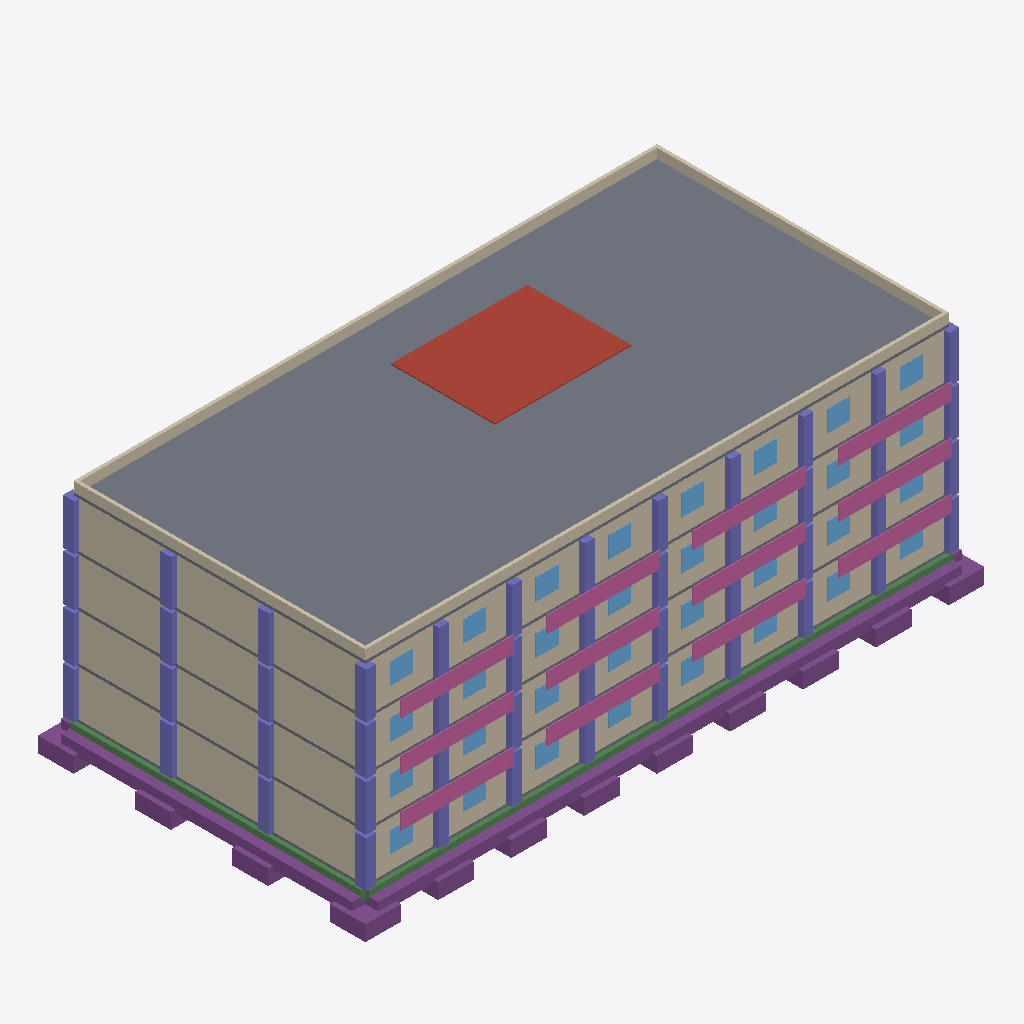
Isometric view of an IFC building model (IFC-SPF (STEP), schema IFC4, length unit millimetre), seen from the south-west, elements coloured by IFC class: 48 columns (violet), 32 windows (light blue), 16 footings (purple), 12 walls (beige), 12 railings (pink), 5 slabs (grey), 2 beams (green), 1 roof (red-brown).
Extent 38.2 m × 20.3 m × 16.8 m (x, y, z). Storeys (6): Fondations at -0.00 m; RDC at 0.00 m; R+1 at 0.00 m; R+2 at 0.01 m; R+3 at 0.01 m; Toiture-terrasse at 0.01 m. Elements (404): 144 IfcColumn, 84 IfcWall, 64 IfcWindow, 40 IfcFooting, 32 IfcDoor, 18 IfcBeam, 12 IfcRailing, 5 IfcSlab, 4 IfcStair, 1 IfcRoof.

HEADER;
FILE_DESCRIPTION(('ViewDefinition[DesignTransferView]'),'2;1');
FILE_NAME('/dev/null','2026-10-20T12:04:49+02:00',(''),(''),'IfcOpenShell 0.9.0.post1','IfcOpenShell 0.9.0.post1','Nobody');
FILE_SCHEMA(('IFC4'));
ENDSEC;
DATA;
#1=IFCPROJECT('2FKqEPb7P4iQKrncUY63Sy',$,'Résidence Les Palmiers',$,$,$,$,(#10),#5);
#12=IFCSITE('05FEoClkP9wxvyXSx7h0cy',$,'Cocody Angré 7e Tranche',$,$,$,$,$,$,$,$,$,$,$);
#13=IFCBUILDING('09hQF8mdv84uLX_6dX2p_E',$,'Bâtiment A',$,$,$,$,$,$,$,$,$);
#16=IFCBUILDINGSTOREY('3Zk3zsXkHDR8jLj5Tr1UIP',$,'Fondations',$,$,$,$,$,$,-1.2);
#18=IFCBUILDINGSTOREY('3rwmtW3bj9yu1o7KUQvdGH',$,'RDC',$,$,$,$,$,$,0.0);
#19=IFCBUILDINGSTOREY('28u84c0KX169fTbwjPO9M4',$,'R+1',$,$,$,$,$,$,3.0);
#20=IFCBUILDINGSTOREY('0X7INJJZf8DBnsgDPFE9Cw',$,'R+2',$,$,$,$,$,$,6.0);
#21=IFCBUILDINGSTOREY('2YnTI_Gp14t8gp9zWtoMMv',$,'R+3',$,$,$,$,$,$,9.0);
#22=IFCBUILDINGSTOREY('2ICubFP492L9Ggj2Ke83NE',$,'Toiture-terrasse',$,$,$,$,$,$,12.0);
#4043=IFCSLAB('0MvJPsavz4oAACqwmqnTme',$,'Plancher haut du R+3 et terrasse',$,$,$,#4053,$,$);
#3823=IFCWALL('0rSqlDX_j5uOfWK2tMYPvt',$,'Voile de façade sud R+3',$,$,$,#3833,$,$);
#4462=IFCROOF('2Yt_fzWSTD8RLveEpd0uNG',$,'Couverture en bacs acier',$,$,$,#4472,$,$);
#2876=IFCWALL('1UPP9yETj9ofU_Y43TvD79',$,'Voile de façade sud R+2',$,$,$,#2886,$,$);
#1026=IFCWALL('0UEh3hIeP6nwJ0FiwuNL7h',$,'Voile de façade sud RDC',$,$,$,#1036,$,$);
#1929=IFCWALL('1SIRre9c5BvAntW1kud$Dh',$,'Voile de façade sud R+1',$,$,$,#1939,$,$);
#3845=IFCWALL('2XUV8FG2j4JOOTXQIxUOVa',$,'Voile pignon ouest R+3',$,$,$,#3855,$,$);
#1951=IFCWALL('3m3DOF1UrEcBwOHopRyjUJ',$,'Voile pignon ouest R+1',$,$,$,#1961,$,$);
#1048=IFCWALL('1ae0Yd0I10YxE4sdA8i4Kf',$,'Voile pignon ouest RDC',$,$,$,#1058,$,$);
#2898=IFCWALL('279u7R7tv8Ofx7Sawg9p9W',$,'Voile pignon ouest R+2',$,$,$,#2908,$,$);
#431=IFCFOOTING('0Q7zer8s50OPvUeYdo5G7p',$,'Semelle filante sud',$,$,$,#441,$,$);
#4374=IFCWALL('1EqM2jExb0SPHEbfGp49l7',$,'Acrotère sud',$,$,$,#4384,$,$);
#4363=IFCWALL('1ENMKhOlfFYREPq9wN7UW_',$,'Acrotère nord',$,$,$,#4373,$,$);
#453=IFCFOOTING('19zvHBWnzA5BWassgfQp9z',$,'Semelle filante ouest',$,$,$,#463,$,$);
#464=IFCBEAM('31BxUTLhD6ZQV43c0Pd2yP',$,'Longrine file A',$,$,$,#474,$,$);
#4396=IFCWALL('0_pvqWCs18T8bKXB3SkgwE',$,'Acrotère ouest',$,$,$,#4406,$,$);
#4385=IFCWALL('0D6uP4SGz06vyDVYcDzbA1',$,'Acrotère est',$,$,$,#4395,$,$);
#508=IFCBEAM('05XsmCuF59owVGi9cbai5d',$,'Longrine axe 1',$,$,$,#518,$,$);
#2425=IFCRAILING('1i7ZefjLf1UwY7EH0WIzsK',$,'Garde-corps balcon 1 R+1',$,$,$,#2435,$,$);
#4352=IFCRAILING('3HxH$otff7j9dAw9duveVe',$,'Garde-corps balcon 4 R+3',$,$,$,#4362,$,$);
#2447=IFCRAILING('3UnKKDwPv6tvM1l5CgDMNt',$,'Garde-corps balcon 3 R+1',$,$,$,#2457,$,$);
#2458=IFCRAILING('0wZVFwgJ1EM8sNlyVz20Ls',$,'Garde-corps balcon 4 R+1',$,$,$,#2468,$,$);
#3372=IFCRAILING('0Qljjj_bz4X8q$ZkyrCvCy',$,'Garde-corps balcon 1 R+2',$,$,$,#3382,$,$);
#3394=IFCRAILING('0LxEMT6RT6ZQNqy8T6jW6_',$,'Garde-corps balcon 3 R+2',$,$,$,#3404,$,$);
#3383=IFCRAILING('2O5Uj31A94UfXFyceKEpr2',$,'Garde-corps balcon 2 R+2',$,$,$,#3393,$,$);
#4330=IFCRAILING('3Qf9dyEF5FfgDsyf81nNtg',$,'Garde-corps balcon 2 R+3',$,$,$,#4340,$,$);
#4341=IFCRAILING('3QjMnDlc9FDPsipq4t5vH8',$,'Garde-corps balcon 3 R+3',$,$,$,#4351,$,$);
#2436=IFCRAILING('1rX713pRbFxw09u$zmCYxK',$,'Garde-corps balcon 2 R+1',$,$,$,#2446,$,$);
#3405=IFCRAILING('2gCezqgNrB09n3nes_$0U5',$,'Garde-corps balcon 4 R+2',$,$,$,#3415,$,$);
#4319=IFCRAILING('28pyjEa8f19vfYEM_n$7LK',$,'Garde-corps balcon 1 R+3',$,$,$,#4329,$,$);
#1246=IFCSLAB('0AkBi7DQX1JucJ6Y3at$tM',$,'Plancher haut du rez-de-chaussée',$,$,$,#1256,$,$);
#2149=IFCSLAB('3$Aphk2lv1GRG4aKIqZzyT',$,'Plancher haut du R+1',$,$,$,#2159,$,$);
#3096=IFCSLAB('02uPRM8g1FR9Vujc7g11oe',$,'Plancher haut du R+2',$,$,$,#3106,$,$);
#607=IFCSLAB('2zTDcU3rj6ru6XgH3zErcl',$,'Dallage sur terre-plein',$,$,$,#617,$,$);
#23=IFCFOOTING('1g$AhTov54euXfgoXwDxYI',$,'Semelle isolée P1A',$,$,$,#33,$,$);
#3416=IFCCOLUMN('0ecHxP$DD6DQOYmAqEvi$e',$,'Poteau P1A R+3',$,$,$,#3426,$,$);
#57=IFCFOOTING('3AuWDAiDr7TfSXHbgriLF0',$,'Semelle isolée P1D',$,$,$,#67,$,$);
#376=IFCFOOTING('0CeCGx6C18Lg17j$HomDnd',$,'Semelle isolée P9A',$,$,$,#386,$,$);
#2469=IFCCOLUMN('0wb8Aow11BNh1IeT4EEqx9',$,'Poteau P1A R+2',$,$,$,#2479,$,$);
#619=IFCCOLUMN('06JA2JYcX4IRoCl3G7LBO_',$,'Poteau P1A RDC',$,$,$,#629,$,$);
#1522=IFCCOLUMN('2hO5dC_uXB4goSELIEQ$7p',$,'Poteau P1A R+1',$,$,$,#1532,$,$);
#332=IFCFOOTING('09AowNPwb7lfGIaAupOZL1',$,'Semelle isolée P8A',$,$,$,#342,$,$);
#35=IFCFOOTING('1bcffOgfn7jgTqOV7A_3fS',$,'Semelle isolée P1B',$,$,$,#45,$,$);
#288=IFCFOOTING('0LzkiO$TnBTP7WQRplZj9L',$,'Semelle isolée P7A',$,$,$,#298,$,$);
#112=IFCFOOTING('2D1E$Veo5ErxwATsivP3Gy',$,'Semelle isolée P3A',$,$,$,#122,$,$);
#200=IFCFOOTING('1cp_Nxbgf9xgBRBswHreYo',$,'Semelle isolée P5A',$,$,$,#210,$,$);
#244=IFCFOOTING('3BPI4jAUnDXBBNyc2FZjbJ',$,'Semelle isolée P6A',$,$,$,#254,$,$);
#156=IFCFOOTING('2_9wOX6252FBp8TMfCgMCX',$,'Semelle isolée P4A',$,$,$,#166,$,$);
#46=IFCFOOTING('1d2roAccr9R9csqOj$lmTn',$,'Semelle isolée P1C',$,$,$,#56,$,$);
#68=IFCFOOTING('3evJu8wfPAagT0xLwo97IL',$,'Semelle isolée P2A',$,$,$,#78,$,$);
#3438=IFCCOLUMN('2yDalvH996TupChiFCDxfu',$,'Poteau P1C R+3',$,$,$,#3448,$,$);
#2491=IFCCOLUMN('26aQJD2v1E2wBXHGziHhda',$,'Poteau P1C R+2',$,$,$,#2501,$,$);
#641=IFCCOLUMN('3tNyvepL12juHS$VFqGXnd',$,'Poteau P1C RDC',$,$,$,#651,$,$);
#1544=IFCCOLUMN('1lxnZiGmb5SgOdTbnTBKO7',$,'Poteau P1C R+1',$,$,$,#1554,$,$);
#3449=IFCCOLUMN('3d_tRWSAbDgAAA0W_dyaE5',$,'Poteau P1D R+3',$,$,$,#3459,$,$);
#3427=IFCCOLUMN('1FZBpQYgrBQgGkhKo9c$91',$,'Poteau P1B R+3',$,$,$,#3437,$,$);
#3504=IFCCOLUMN('0lt2XK9DH5W8znfeKX17wV',$,'Poteau P3A R+3',$,$,$,#3514,$,$);
#3592=IFCCOLUMN('0K49nPu5b8LAr5VjJfkEAy',$,'Poteau P5A R+3',$,$,$,#3602,$,$);
#652=IFCCOLUMN('1WLRNpgCXASRAsln$uCalA',$,'Poteau P1D RDC',$,$,$,#662,$,$);
#1533=IFCCOLUMN('0cEL5cXxTEFwg3Ub49OqjP',$,'Poteau P1B R+1',$,$,$,#1543,$,$);
#1555=IFCCOLUMN('2Mn9fvVfP1KuBIs8sR7BDt',$,'Poteau P1D R+1',$,$,$,#1565,$,$);
#630=IFCCOLUMN('3QMb3naqf3AhQ4mxu4z6MB',$,'Poteau P1B RDC',$,$,$,#640,$,$);
#2480=IFCCOLUMN('3AioytMhP1WP1tmhmAPjBt',$,'Poteau P1B R+2',$,$,$,#2490,$,$);
#2502=IFCCOLUMN('2_GOdg4Uz5xOFKClHhvjAl',$,'Poteau P1D R+2',$,$,$,#2512,$,$);
#3460=IFCCOLUMN('0nrr6kV35F3hqNxiOR_et0',$,'Poteau P2A R+3',$,$,$,#3470,$,$);
#3548=IFCCOLUMN('34WXX77sn6mPX3N9HQald9',$,'Poteau P4A R+3',$,$,$,#3558,$,$);
#3636=IFCCOLUMN('0UIeT7aqfCEwds$mGLjIun',$,'Poteau P6A R+3',$,$,$,#3646,$,$);
#3768=IFCCOLUMN('3uhO8NlBn3YA7cmy40FYub',$,'Poteau P9A R+3',$,$,$,#3778,$,$);
#3680=IFCCOLUMN('39AWo6uHf6nv75xnjxYLux',$,'Poteau P7A R+3',$,$,$,#3690,$,$);
#3724=IFCCOLUMN('1_0sDyZnH6YgbT_TZbscXu',$,'Poteau P8A R+3',$,$,$,#3734,$,$);
#707=IFCCOLUMN('3hVqDaN7PAX8cD1M3V2pVr',$,'Poteau P3A RDC',$,$,$,#717,$,$);
#795=IFCCOLUMN('0NTtGyP613leIJ277AqKOe',$,'Poteau P5A RDC',$,$,$,#805,$,$);
#1698=IFCCOLUMN('22TnWryoD84AmtfJj67gda',$,'Poteau P5A R+1',$,$,$,#1708,$,$);
#2557=IFCCOLUMN('1fzOJuHDjAiuCVxVCMPlO5',$,'Poteau P3A R+2',$,$,$,#2567,$,$);
#2645=IFCCOLUMN('0EiNOYwBbARe8pzU2hNm1$',$,'Poteau P5A R+2',$,$,$,#2655,$,$);
#1610=IFCCOLUMN('2fmmplevn17frmxaTFgYzx',$,'Poteau P3A R+1',$,$,$,#1620,$,$);
#883=IFCCOLUMN('1Ud17D_Sj8AuywnYxzHBDm',$,'Poteau P7A RDC',$,$,$,#893,$,$);
#971=IFCCOLUMN('0c_w6lNoT9uhZAGHTsfF18',$,'Poteau P9A RDC',$,$,$,#981,$,$);
#1874=IFCCOLUMN('0GXRGIwbf4WwzSET14gOku',$,'Poteau P9A R+1',$,$,$,#1884,$,$);
#2821=IFCCOLUMN('3SpeLoyCzBuxwDDJnRYLgI',$,'Poteau P9A R+2',$,$,$,#2831,$,$);
#1786=IFCCOLUMN('3J826wW$PFnQsWM0I7PBIe',$,'Poteau P7A R+1',$,$,$,#1796,$,$);
#2733=IFCCOLUMN('2YM0mQ4KrBGPs1ubP4zclO',$,'Poteau P7A R+2',$,$,$,#2743,$,$);
#839=IFCCOLUMN('07ZHsemnXFRg1F4KCzK3jF',$,'Poteau P6A RDC',$,$,$,#849,$,$);
#751=IFCCOLUMN('3rNYx2x2LFDQM$h$3353gK',$,'Poteau P4A RDC',$,$,$,#761,$,$);
#663=IFCCOLUMN('2$x66of8b8ehXorsxYU1Aw',$,'Poteau P2A RDC',$,$,$,#673,$,$);
#4099=IFCWINDOW('2gQ$ak$QDEMeqHpTTJFxCt',$,'Fenêtre aluminium sud 3 R+3',$,$,$,#4109,$,$,$,$,$,$);
#927=IFCCOLUMN('2uJt3ACaz04hM_voElwXn0',$,'Poteau P8A RDC',$,$,$,#937,$,$);
#1742=IFCCOLUMN('0y0zV3vEj9Bx28BOMdNFwo',$,'Poteau P6A R+1',$,$,$,#1752,$,$);
#1566=IFCCOLUMN('1ucZoG$FT6CuKtrACPZt3p',$,'Poteau P2A R+1',$,$,$,#1576,$,$);
#1654=IFCCOLUMN('1uHLp$yh5Eg8tmYpoa4zzX',$,'Poteau P4A R+1',$,$,$,#1664,$,$);
#2513=IFCCOLUMN('2M6lq_16T0TuW2XSm0ycHY',$,'Poteau P2A R+2',$,$,$,#2523,$,$);
#2601=IFCCOLUMN('3sawtbBOLB_9LQJdYgW6NS',$,'Poteau P4A R+2',$,$,$,#2611,$,$);
#2689=IFCCOLUMN('1x$fXklrb20vnQIIxaC$sD',$,'Poteau P6A R+2',$,$,$,#2699,$,$);
#4077=IFCWINDOW('3PZPAsqsP1EuImtMTnJnm7',$,'Fenêtre aluminium sud 2 R+3',$,$,$,#4087,$,$,$,$,$,$);
#4121=IFCWINDOW('0lyqpInu9AzPa1B2IupxKz',$,'Fenêtre aluminium sud 4 R+3',$,$,$,#4131,$,$,$,$,$,$);
#4143=IFCWINDOW('0RBX8eP7TEeO81m7sl0ubB',$,'Fenêtre aluminium sud 5 R+3',$,$,$,#4153,$,$,$,$,$,$);
#4209=IFCWINDOW('0ggWkylIb6iA2P23T7X6XH',$,'Fenêtre aluminium sud 8 R+3',$,$,$,#4219,$,$,$,$,$,$);
#4055=IFCWINDOW('1TjvlYhm94wBFoOQEtKRke',$,'Fenêtre aluminium sud 1 R+3',$,$,$,#4065,$,$,$,$,$,$);
#4187=IFCWINDOW('13TLaoT0vABfZJ$wFfES2y',$,'Fenêtre aluminium sud 7 R+3',$,$,$,#4197,$,$,$,$,$,$);
#4165=IFCWINDOW('0hby4GM65Dkhu_e49REexx',$,'Fenêtre aluminium sud 6 R+3',$,$,$,#4175,$,$,$,$,$,$);
#2777=IFCCOLUMN('2_$5QYrffFOwyoq$vACzdS',$,'Poteau P8A R+2',$,$,$,#2787,$,$);
#1830=IFCCOLUMN('01olTJJi93nfEzRXE1JdW1',$,'Poteau P8A R+1',$,$,$,#1840,$,$);
#3152=IFCWINDOW('1gA6VXHPXEIhvTFRg$ODYH',$,'Fenêtre aluminium sud 3 R+2',$,$,$,#3162,$,$,$,$,$,$);
#2205=IFCWINDOW('1hNwt4TEbBnvQVLgCF5YaJ',$,'Fenêtre aluminium sud 3 R+1',$,$,$,#2215,$,$,$,$,$,$);
#1302=IFCWINDOW('01vByX6S9AaQm6bA3CH2cl',$,'Fenêtre aluminium sud 3 RDC',$,$,$,#1312,$,$,$,$,$,$);
#1346=IFCWINDOW('0GfPik0tn7YxgDvSDc6Ps7',$,'Fenêtre aluminium sud 5 RDC',$,$,$,#1356,$,$,$,$,$,$);
#2293=IFCWINDOW('214O5rpo1C4AbmHttVR5GW',$,'Fenêtre aluminium sud 7 R+1',$,$,$,#2303,$,$,$,$,$,$);
#1390=IFCWINDOW('22xEKj$$n4mBDM1f32nVZN',$,'Fenêtre aluminium sud 7 RDC',$,$,$,#1400,$,$,$,$,$,$);
#2249=IFCWINDOW('2T57oxvsH2WRyVqdk24Km2',$,'Fenêtre aluminium sud 5 R+1',$,$,$,#2259,$,$,$,$,$,$);
#3196=IFCWINDOW('3Bh_T2GRX7ZxSiasoEORag',$,'Fenêtre aluminium sud 5 R+2',$,$,$,#3206,$,$,$,$,$,$);
#3240=IFCWINDOW('1kJGTN5XH5BhqybKT3ayvY',$,'Fenêtre aluminium sud 7 R+2',$,$,$,#3250,$,$,$,$,$,$);
#1258=IFCWINDOW('0vcR03xLPEfOqd6yIPzlJu',$,'Fenêtre aluminium sud 1 RDC',$,$,$,#1268,$,$,$,$,$,$);
#2161=IFCWINDOW('0vGKrdqRbD3xp0ik1oKlL8',$,'Fenêtre aluminium sud 1 R+1',$,$,$,#2171,$,$,$,$,$,$);
#3108=IFCWINDOW('0l6El4u4v97hqKUVa9skPZ',$,'Fenêtre aluminium sud 1 R+2',$,$,$,#3118,$,$,$,$,$,$);
#2227=IFCWINDOW('3V6D1fCbzDL86zfstjDgHw',$,'Fenêtre aluminium sud 4 R+1',$,$,$,#2237,$,$,$,$,$,$);
#1280=IFCWINDOW('1uyWXfyzPCCwR4OFpOP6ag',$,'Fenêtre aluminium sud 2 RDC',$,$,$,#1290,$,$,$,$,$,$);
#1324=IFCWINDOW('1_5zpa3CHE$uXBPX24wNIF',$,'Fenêtre aluminium sud 4 RDC',$,$,$,#1334,$,$,$,$,$,$);
#1368=IFCWINDOW('3QepYWJWHAoQ1Jmv8VZ7N5',$,'Fenêtre aluminium sud 6 RDC',$,$,$,#1378,$,$,$,$,$,$);
#1412=IFCWINDOW('38R1XE$hz05w4bWaB44DSo',$,'Fenêtre aluminium sud 8 RDC',$,$,$,#1422,$,$,$,$,$,$);
#2271=IFCWINDOW('0W_bQdr$1Fx9L_l2hsVIxw',$,'Fenêtre aluminium sud 6 R+1',$,$,$,#2281,$,$,$,$,$,$);
#2315=IFCWINDOW('0wQQ2JzPT4POsN67dqKgh3',$,'Fenêtre aluminium sud 8 R+1',$,$,$,#2325,$,$,$,$,$,$);
#3130=IFCWINDOW('0neviwlxrD3xUGXyfpO9iN',$,'Fenêtre aluminium sud 2 R+2',$,$,$,#3140,$,$,$,$,$,$);
#3174=IFCWINDOW('1vz0Jrwp16DezRMv9VHlA8',$,'Fenêtre aluminium sud 4 R+2',$,$,$,#3184,$,$,$,$,$,$);
#3218=IFCWINDOW('3lO2XIm8DAVvTlxX7u_$ax',$,'Fenêtre aluminium sud 6 R+2',$,$,$,#3228,$,$,$,$,$,$);
#3262=IFCWINDOW('0ogtCsnJLDGBNMFgM_RrAn',$,'Fenêtre aluminium sud 8 R+2',$,$,$,#3272,$,$,$,$,$,$);
#2183=IFCWINDOW('1zIdFrZ6DFl9yMiYiDtneD',$,'Fenêtre aluminium sud 2 R+1',$,$,$,#2193,$,$,$,$,$,$);
#420=IFCFOOTING('0k4h5X1ObBMhGghW$RqtYL',$,'Semelle filante nord',$,$,$,#430,$,$);
#442=IFCFOOTING('1Fq6J6ymr82hjs9Lj7HwVE',$,'Semelle filante est',$,$,$,#452,$,$);
ENDSEC;
